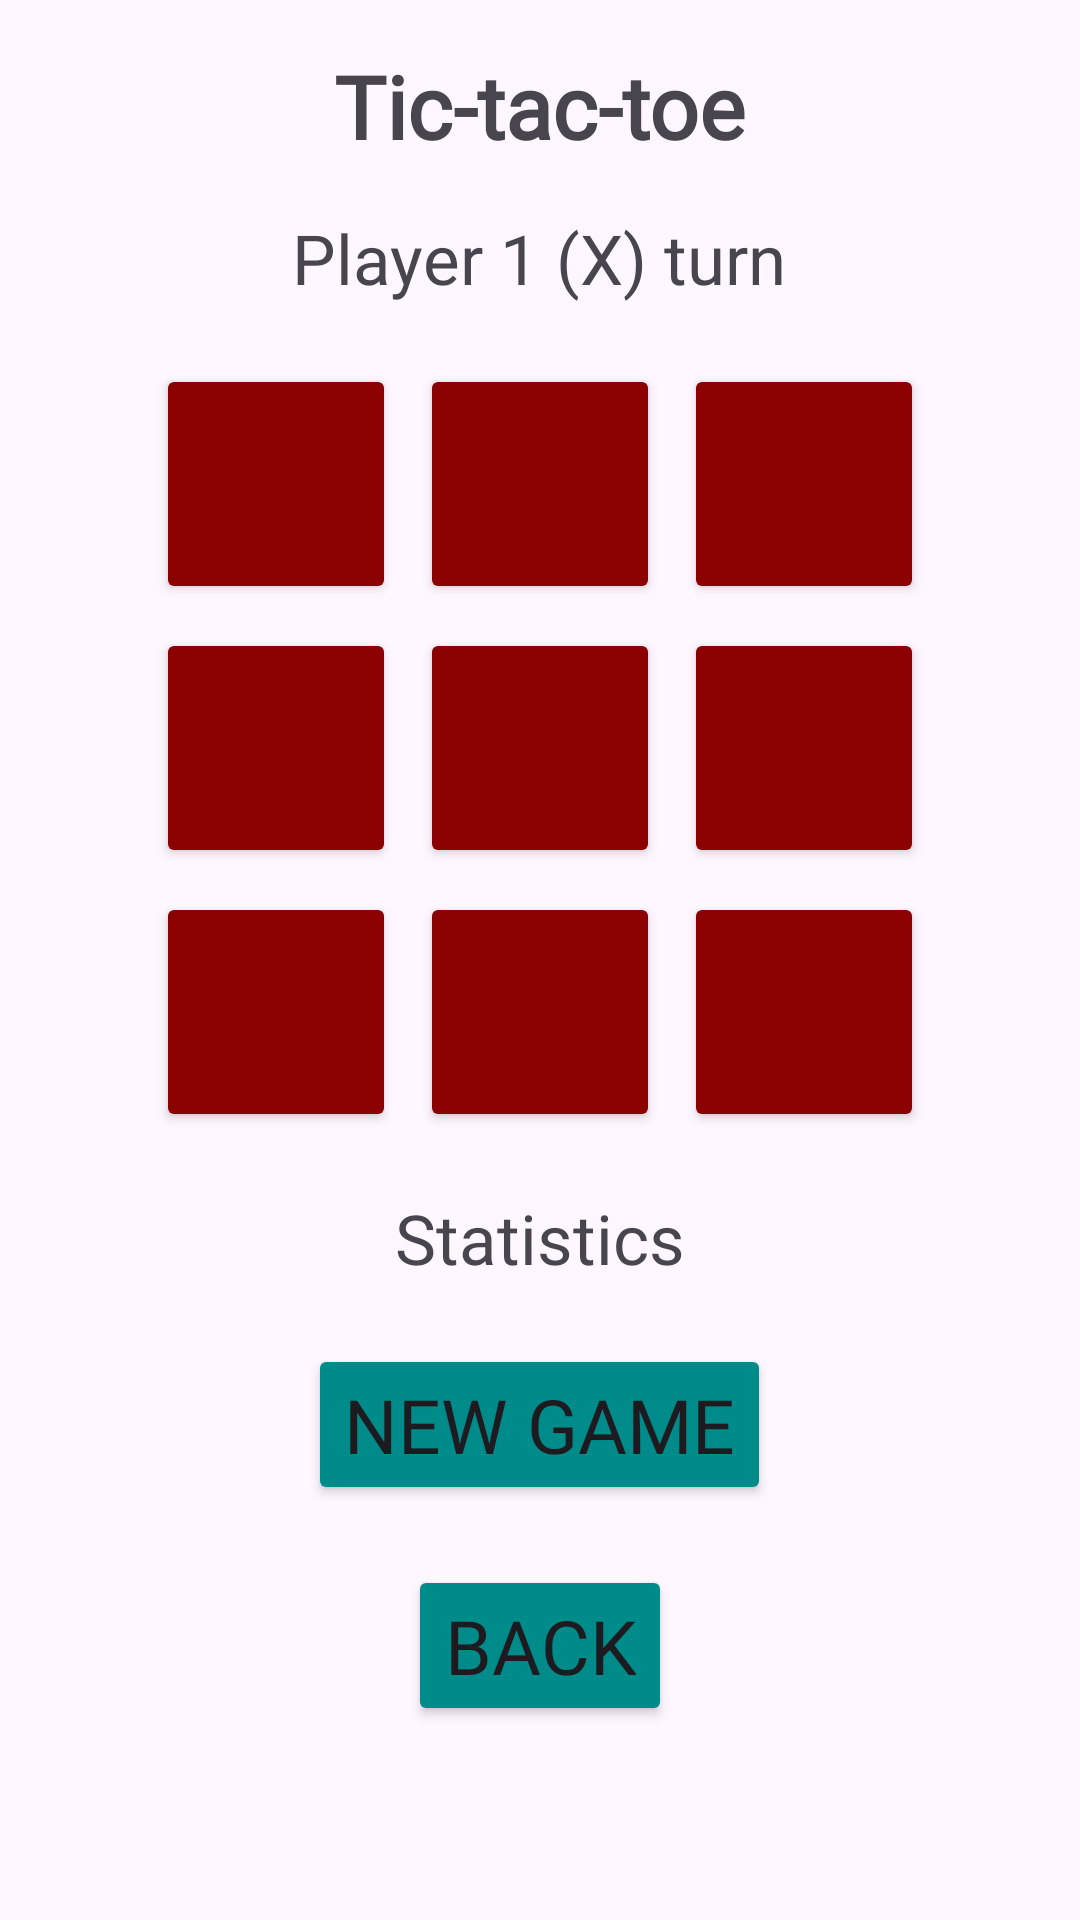

Layout XML and referenced resources for this Android screen:
<!-- AndroidManifest.xml: application theme Theme.Tictactoe_game -->
<!-- res/layout/activity_friend_game.xml -->
<?xml version="1.0" encoding="utf-8"?>
<androidx.constraintlayout.widget.ConstraintLayout xmlns:android="http://schemas.android.com/apk/res/android"
    xmlns:app="http://schemas.android.com/apk/res-auto"
    xmlns:tools="http://schemas.android.com/tools"
    android:id="@+id/main"
    android:layout_width="match_parent"
    android:layout_height="match_parent"
    tools:context=".FriendGame">

    <LinearLayout
        android:layout_width="match_parent"
        android:layout_height="wrap_content"
        android:orientation="vertical"
        android:gravity="center"
        android:padding="16dp"
        app:layout_constraintTop_toTopOf="parent">

        <TextView
            android:id="@+id/NameGame"
            android:layout_width="wrap_content"
            android:layout_height="wrap_content"
            android:layout_marginBottom="16dp"
            android:text="Tic-tac-toe"
            android:fontFamily="@font/zen_dots"
            android:backgroundTint="@color/white"
            android:textSize="29sp"
            android:textStyle="bold" />

        <TextView
            android:id="@+id/playerTurnTextView"
            android:layout_width="wrap_content"
            android:layout_height="wrap_content"
            android:layout_marginBottom="16dp"
            android:text="Player 1 (X) turn"
            android:backgroundTint="@color/white"
            android:fontFamily="@font/zen_dots"
            android:textSize="23sp" />

        <LinearLayout
            android:layout_width="wrap_content"
            android:layout_height="wrap_content"
            android:orientation="horizontal">

            <Button
                android:id="@+id/button00"
                android:layout_width="80dp"
                android:layout_height="80dp"
                android:layout_margin="4dp"
                android:backgroundTint="@color/red"
                android:textSize="30sp"
                app:cornerRadius="3dp" />

            <Button
                android:id="@+id/button01"
                android:layout_width="80dp"
                android:layout_height="80dp"
                android:layout_margin="4dp"
                android:backgroundTint="@color/red"
                android:textSize="30sp"
                app:cornerRadius="3dp" />

            <Button
                android:id="@+id/button02"
                android:layout_width="80dp"
                android:layout_height="80dp"
                android:layout_margin="4dp"
                android:backgroundTint="@color/red"
                android:textSize="30sp"
                app:cornerRadius="3dp" />

        </LinearLayout>

        <LinearLayout
            android:layout_width="wrap_content"
            android:layout_height="wrap_content"
            android:orientation="horizontal">

            <Button
                android:id="@+id/button10"
                android:layout_width="80dp"
                android:layout_height="80dp"
                android:layout_margin="4dp"
                android:backgroundTint="@color/red"
                android:textSize="30sp"
                app:cornerRadius="3dp" />

            <Button
                android:id="@+id/button11"
                android:layout_width="80dp"
                android:layout_height="80dp"
                android:layout_margin="4dp"
                android:backgroundTint="@color/red"
                android:textSize="30sp"
                app:cornerRadius="3dp" />

            <Button
                android:id="@+id/button12"
                android:layout_width="80dp"
                android:layout_height="80dp"
                android:layout_margin="4dp"
                android:backgroundTint="@color/red"
                android:textSize="30sp"
                app:cornerRadius="3dp" />

        </LinearLayout>

        <LinearLayout
            android:layout_width="wrap_content"
            android:layout_height="wrap_content"
            android:orientation="horizontal">

            <Button
                android:id="@+id/button20"
                android:layout_width="80dp"
                android:layout_height="80dp"
                android:layout_margin="4dp"
                android:backgroundTint="@color/red"
                android:textSize="30sp"
                app:cornerRadius="3dp" />

            <Button
                android:id="@+id/button21"
                android:layout_width="80dp"
                android:layout_height="80dp"
                android:layout_margin="4dp"
                android:backgroundTint="@color/red"
                android:textSize="30sp"
                app:cornerRadius="3dp" />

            <Button
                android:id="@+id/button22"
                android:layout_width="80dp"
                android:layout_height="80dp"
                android:layout_margin="4dp"
                android:backgroundTint="@color/red"
                android:textSize="30sp"
                app:cornerRadius="3dp" />

        </LinearLayout>

        <TextView
            android:id="@+id/statisticsTextView"
            android:layout_width="wrap_content"
            android:layout_height="wrap_content"
            android:layout_marginTop="16dp"
            android:backgroundTint="@color/white"
            android:fontFamily="@font/zen_dots"
            android:text="Statistics"
            android:textSize="23sp" />

        <Button
            android:layout_width="wrap_content"
            android:layout_height="wrap_content"
            android:layout_marginTop="20dp"
            android:backgroundTint="@color/green"
            android:fontFamily="@font/zen_dots"
            android:onClick="resetGame"
            android:text="New game"
            android:textSize="25sp"
            app:cornerRadius="10dp" />

        <Button
            android:id="@+id/back_to"
            android:layout_width="wrap_content"
            android:layout_height="wrap_content"
            android:layout_marginTop="20dp"
            android:backgroundTint="@color/green"
            android:fontFamily="@font/zen_dots"
            android:text="Back"
            android:textSize="25sp"
            app:cornerRadius="10dp" />

    </LinearLayout>

</androidx.constraintlayout.widget.ConstraintLayout>
<!-- resources referenced by this layout -->
<resources>
  <color name="green">#008B8B</color>
  <color name="red">#8B0000</color>
  <color name="white">#FFFFFFFF</color>
  <style name="Theme.Tictactoe_game" parent="Base.Theme.Tictactoe_game" />
  <style name="Base.Theme.Tictactoe_game" parent="Theme.Material3.DayNight.NoActionBar">
          <item name="colorPrimary">@color/lightpink</item>
          <item name="android:navigationBarColor">@color/red</item>
      </style>
  <color name="lightpink">#D8BFD8</color>
</resources>
